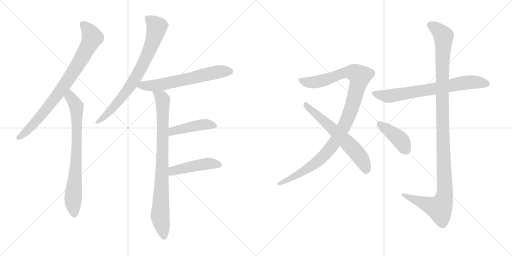
t = 0.00 s
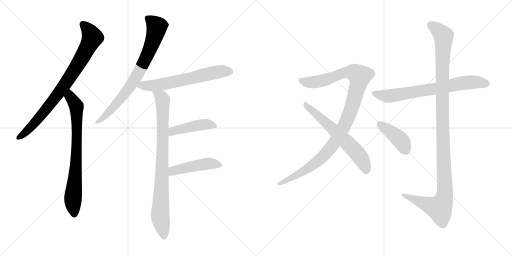
t = 2.02 s
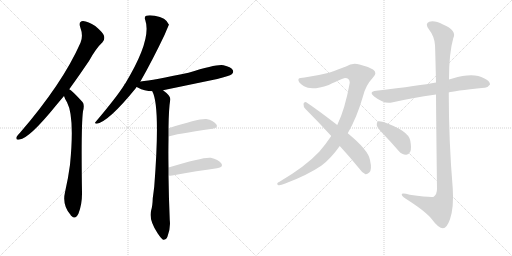
t = 4.04 s
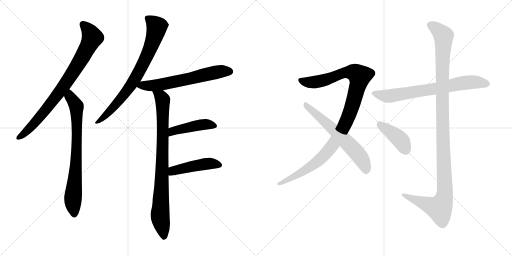
t = 6.05 s
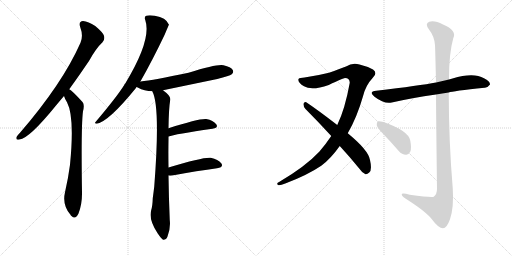
t = 8.07 s
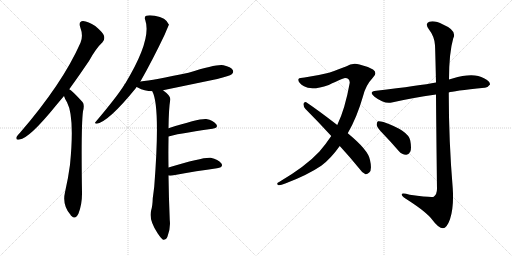
t = 10.09 s

The animated SVG that drew these frames (rendered in a browser with its animation timeline set to each time). Animation: 12 CSS @keyframes rules; one cycle of 10.09 s.

<svg version="1.1" viewBox="0 0 2048 1024" xmlns="http://www.w3.org/2000/svg">
  <g stroke="lightgray" stroke-dasharray="1,1" stroke-width="1" transform="scale(4, 4)">
    <line x1="0" y1="0" x2="256" y2="256"></line>
    <line x1="256" y1="0" x2="0" y2="256"></line>
    <line x1="128" y1="0" x2="128" y2="256"></line>
    <line x1="0" y1="128" x2="256" y2="128"></line>
    <line x1="256" y1="0" x2="512" y2="256"></line>
    <line x1="512" y1="0" x2="256" y2="256"></line>
    <line x1="384" y1="0" x2="384" y2="256"></line>
    <line x1="256" y1="128" x2="512" y2="128"></line>
  </g>
<g transform="scale(1, -1) translate(0, -850)">
   <style type="text/css">
    @keyframes keyframes0 {
      from {
       stroke: black;
       stroke-dashoffset: 819;
       stroke-width: 128;
       }
       73% {
       animation-timing-function: step-end;
       stroke: black;
       stroke-dashoffset: 0;
       stroke-width: 128;
       }
       to {
       stroke: black;
       stroke-width: 1024;
       }
       }
       #make-me-a-hanzi-animation-0 {
         animation: keyframes0 0.916504s both;
         animation-delay: 0.000000s;
         animation-timing-function: linear;
       }
    @keyframes keyframes1 {
      from {
       stroke: black;
       stroke-dashoffset: 755;
       stroke-width: 128;
       }
       71% {
       animation-timing-function: step-end;
       stroke: black;
       stroke-dashoffset: 0;
       stroke-width: 128;
       }
       to {
       stroke: black;
       stroke-width: 1024;
       }
       }
       #make-me-a-hanzi-animation-1 {
         animation: keyframes1 0.864421s both;
         animation-delay: 0.916504s;
         animation-timing-function: linear;
       }
    @keyframes keyframes2 {
      from {
       stroke: black;
       stroke-dashoffset: 765;
       stroke-width: 128;
       }
       71% {
       animation-timing-function: step-end;
       stroke: black;
       stroke-dashoffset: 0;
       stroke-width: 128;
       }
       to {
       stroke: black;
       stroke-width: 1024;
       }
       }
       #make-me-a-hanzi-animation-2 {
         animation: keyframes2 0.872559s both;
         animation-delay: 1.780924s;
         animation-timing-function: linear;
       }
    @keyframes keyframes3 {
      from {
       stroke: black;
       stroke-dashoffset: 630;
       stroke-width: 128;
       }
       67% {
       animation-timing-function: step-end;
       stroke: black;
       stroke-dashoffset: 0;
       stroke-width: 128;
       }
       to {
       stroke: black;
       stroke-width: 1024;
       }
       }
       #make-me-a-hanzi-animation-3 {
         animation: keyframes3 0.762695s both;
         animation-delay: 2.653483s;
         animation-timing-function: linear;
       }
    @keyframes keyframes4 {
      from {
       stroke: black;
       stroke-dashoffset: 856;
       stroke-width: 128;
       }
       74% {
       animation-timing-function: step-end;
       stroke: black;
       stroke-dashoffset: 0;
       stroke-width: 128;
       }
       to {
       stroke: black;
       stroke-width: 1024;
       }
       }
       #make-me-a-hanzi-animation-4 {
         animation: keyframes4 0.946615s both;
         animation-delay: 3.416178s;
         animation-timing-function: linear;
       }
    @keyframes keyframes5 {
      from {
       stroke: black;
       stroke-dashoffset: 446;
       stroke-width: 128;
       }
       59% {
       animation-timing-function: step-end;
       stroke: black;
       stroke-dashoffset: 0;
       stroke-width: 128;
       }
       to {
       stroke: black;
       stroke-width: 1024;
       }
       }
       #make-me-a-hanzi-animation-5 {
         animation: keyframes5 0.612956s both;
         animation-delay: 4.362793s;
         animation-timing-function: linear;
       }
    @keyframes keyframes6 {
      from {
       stroke: black;
       stroke-dashoffset: 459;
       stroke-width: 128;
       }
       60% {
       animation-timing-function: step-end;
       stroke: black;
       stroke-dashoffset: 0;
       stroke-width: 128;
       }
       to {
       stroke: black;
       stroke-width: 1024;
       }
       }
       #make-me-a-hanzi-animation-6 {
         animation: keyframes6 0.623535s both;
         animation-delay: 4.975749s;
         animation-timing-function: linear;
       }
    @keyframes keyframes7 {
      from {
       stroke: black;
       stroke-dashoffset: 1070;
       stroke-width: 128;
       }
       78% {
       animation-timing-function: step-end;
       stroke: black;
       stroke-dashoffset: 0;
       stroke-width: 128;
       }
       to {
       stroke: black;
       stroke-width: 1024;
       }
       }
       #make-me-a-hanzi-animation-7 {
         animation: keyframes7 1.120768s both;
         animation-delay: 5.599284s;
         animation-timing-function: linear;
       }
    @keyframes keyframes8 {
      from {
       stroke: black;
       stroke-dashoffset: 619;
       stroke-width: 128;
       }
       67% {
       animation-timing-function: step-end;
       stroke: black;
       stroke-dashoffset: 0;
       stroke-width: 128;
       }
       to {
       stroke: black;
       stroke-width: 1024;
       }
       }
       #make-me-a-hanzi-animation-8 {
         animation: keyframes8 0.753743s both;
         animation-delay: 6.720052s;
         animation-timing-function: linear;
       }
    @keyframes keyframes9 {
      from {
       stroke: black;
       stroke-dashoffset: 711;
       stroke-width: 128;
       }
       70% {
       animation-timing-function: step-end;
       stroke: black;
       stroke-dashoffset: 0;
       stroke-width: 128;
       }
       to {
       stroke: black;
       stroke-width: 1024;
       }
       }
       #make-me-a-hanzi-animation-9 {
         animation: keyframes9 0.828613s both;
         animation-delay: 7.473796s;
         animation-timing-function: linear;
       }
    @keyframes keyframes10 {
      from {
       stroke: black;
       stroke-dashoffset: 1167;
       stroke-width: 128;
       }
       79% {
       animation-timing-function: step-end;
       stroke: black;
       stroke-dashoffset: 0;
       stroke-width: 128;
       }
       to {
       stroke: black;
       stroke-width: 1024;
       }
       }
       #make-me-a-hanzi-animation-10 {
         animation: keyframes10 1.199707s both;
         animation-delay: 8.302409s;
         animation-timing-function: linear;
       }
    @keyframes keyframes11 {
      from {
       stroke: black;
       stroke-dashoffset: 411;
       stroke-width: 128;
       }
       57% {
       animation-timing-function: step-end;
       stroke: black;
       stroke-dashoffset: 0;
       stroke-width: 128;
       }
       to {
       stroke: black;
       stroke-width: 1024;
       }
       }
       #make-me-a-hanzi-animation-11 {
         animation: keyframes11 0.584473s both;
         animation-delay: 9.502116s;
         animation-timing-function: linear;
       }
</style>
<path d="M 277 493 Q 314 544 356 606 Q 384 657 410 681 Q 420 691 416 707 Q 412 720 381 746 Q 353 765 332 766 Q 313 765 321 741 Q 334 707 322 679 Q 250 516 80 319 Q 70 309 66 302 Q 62 289 78 292 Q 117 296 224 428 Q 239 446 256 466 L 277 493 Z" fill="lightgray"></path> 
<path d="M 256 466 Q 260 453 268 441 Q 299 383 280 191 Q 273 137 260 81 Q 248 30 282 -9 Q 283 -12 286 -14 Q 302 -30 314 -4 Q 329 36 328 81 Q 324 346 332 405 Q 339 432 330 442 Q 288 488 277 493 C 253 511 245 494 256 466 Z" fill="lightgray"></path> 
<path d="M 561 523 Q 609 607 659 712 Q 675 751 676 751 Q 664 781 619 787 Q 597 791 585 787 Q 576 783 581 770 Q 608 692 501 516 Q 498 515 497 510 Q 466 461 383 363 Q 376 356 387 355 Q 435 364 543 497 Q 544 500 547 502 L 561 523 Z" fill="lightgray"></path> 
<path d="M 652 489 Q 758 511 869 534 Q 918 546 927 553 Q 936 560 931 570 Q 924 582 894 589 Q 870 595 754 559 Q 613 529 562 524 Q 561 524 561 523 C 532 517 521 515 547 502 Q 548 502 551 500 Q 578 485 609 485 L 652 489 Z" fill="lightgray"></path> 
<path d="M 674 180 Q 673 238 674 293 Q 674 299 674 304 L 674 337 Q 675 416 681 451 Q 684 466 652 489 C 629 508 598 513 609 485 Q 642 425 617 104 Q 614 79 611 57 Q 610 26 605 10 Q 593 -26 631 -84 Q 644 -103 652 -109 Q 665 -110 670 -96 Q 683 -62 679 -30 Q 675 64 674 148 L 674 180 Z" fill="lightgray"></path> 
<path d="M 674 304 Q 698 313 850 335 Q 875 339 865 353 Q 853 369 825 374 Q 798 377 674 337 C 645 328 645 295 674 304 Z" fill="lightgray"></path> 
<path d="M 674 148 Q 680 147 689 148 Q 792 167 868 177 Q 896 181 885 197 Q 873 213 843 219 Q 815 223 674 180 C 645 171 644 150 674 148 Z" fill="lightgray"></path> 
<path d="M 1391 317 Q 1428 381 1452 465 Q 1462 508 1492 540 Q 1511 559 1492 572 Q 1468 585 1438 592 Q 1410 601 1384 584 Q 1359 574 1316 559 Q 1268 547 1218 540 Q 1199 540 1194 534 Q 1190 521 1216 505 Q 1246 486 1315 510 Q 1373 538 1380 538 Q 1399 538 1399 519 Q 1380 413 1349 350 L 1325 306 Q 1303 273 1277 243 Q 1223 185 1118 123 Q 1103 116 1112 110 Q 1119 107 1141 116 Q 1229 149 1285 187 Q 1322 214 1359 266 L 1391 317 Z" fill="lightgray"></path> 
<path d="M 1359 266 Q 1396 226 1436 177 Q 1449 158 1462 153 Q 1469 152 1477 160 Q 1489 170 1480 210 Q 1474 249 1391 317 L 1349 350 Q 1270 411 1225 441 Q 1218 445 1214 435 Q 1213 423 1222 414 Q 1271 365 1325 306 L 1359 266 Z" fill="lightgray"></path> 
<path d="M 1795 480 Q 1810 486 1938 499 Q 1950 498 1960 512 Q 1961 525 1936 537 Q 1894 562 1810 536 Q 1803 535 1796 532 L 1744 520 Q 1681 508 1505 487 Q 1472 483 1498 463 Q 1537 433 1567 440 Q 1646 458 1744 472 L 1795 480 Z" fill="lightgray"></path> 
<path d="M 1744 472 Q 1745 333 1748 95 Q 1748 73 1735 63 Q 1726 59 1639 71 Q 1603 81 1607 70 Q 1610 63 1631 50 Q 1707 1 1729 -29 Q 1754 -63 1772 -63 Q 1787 -63 1800 -27 Q 1816 21 1811 96 Q 1795 288 1795 480 L 1796 532 Q 1796 638 1813 697 Q 1829 728 1772 752 Q 1738 770 1717 763 Q 1698 756 1716 732 Q 1738 704 1740 669 Q 1741 653 1744 520 L 1744 472 Z" fill="lightgray"></path> 
<path d="M 1534 313 Q 1564 282 1595 246 Q 1608 231 1624 231 Q 1634 230 1641 243 Q 1647 256 1641 288 Q 1634 327 1534 362 Q 1519 366 1512 365 Q 1506 361 1507 349 Q 1510 337 1534 313 Z" fill="lightgray"></path> 
      <clipPath id="make-me-a-hanzi-clip-0">
      <path d="M 277 493 Q 314 544 356 606 Q 384 657 410 681 Q 420 691 416 707 Q 412 720 381 746 Q 353 765 332 766 Q 313 765 321 741 Q 334 707 322 679 Q 250 516 80 319 Q 70 309 66 302 Q 62 289 78 292 Q 117 296 224 428 Q 239 446 256 466 L 277 493 Z" fill="lightgray"></path>
      </clipPath>
      <path clip-path="url(#make-me-a-hanzi-clip-0)" d="M 332 751 L 358 724 L 368 697 L 334 629 L 254 504 L 185 412 L 104 322 L 75 301 " fill="none" id="make-me-a-hanzi-animation-0" stroke-dasharray="691 1382" stroke-linecap="round"></path>

      <clipPath id="make-me-a-hanzi-clip-1">
      <path d="M 256 466 Q 260 453 268 441 Q 299 383 280 191 Q 273 137 260 81 Q 248 30 282 -9 Q 283 -12 286 -14 Q 302 -30 314 -4 Q 329 36 328 81 Q 324 346 332 405 Q 339 432 330 442 Q 288 488 277 493 C 253 511 245 494 256 466 Z" fill="lightgray"></path>
      </clipPath>
      <path clip-path="url(#make-me-a-hanzi-clip-1)" d="M 277 486 L 281 462 L 306 425 L 305 205 L 292 56 L 298 -4 " fill="none" id="make-me-a-hanzi-animation-1" stroke-dasharray="627 1254" stroke-linecap="round"></path>

      <clipPath id="make-me-a-hanzi-clip-2">
      <path d="M 561 523 Q 609 607 659 712 Q 675 751 676 751 Q 664 781 619 787 Q 597 791 585 787 Q 576 783 581 770 Q 608 692 501 516 Q 498 515 497 510 Q 466 461 383 363 Q 376 356 387 355 Q 435 364 543 497 Q 544 500 547 502 L 561 523 Z" fill="lightgray"></path>
      </clipPath>
      <path clip-path="url(#make-me-a-hanzi-clip-2)" d="M 590 777 L 628 743 L 584 617 L 506 483 L 445 411 L 389 361 " fill="none" id="make-me-a-hanzi-animation-2" stroke-dasharray="637 1274" stroke-linecap="round"></path>

      <clipPath id="make-me-a-hanzi-clip-3">
      <path d="M 652 489 Q 758 511 869 534 Q 918 546 927 553 Q 936 560 931 570 Q 924 582 894 589 Q 870 595 754 559 Q 613 529 562 524 Q 561 524 561 523 C 532 517 521 515 547 502 Q 548 502 551 500 Q 578 485 609 485 L 652 489 Z" fill="lightgray"></path>
      </clipPath>
      <path clip-path="url(#make-me-a-hanzi-clip-3)" d="M 552 506 L 655 514 L 866 561 L 920 564 " fill="none" id="make-me-a-hanzi-animation-3" stroke-dasharray="502 1004" stroke-linecap="round"></path>

      <clipPath id="make-me-a-hanzi-clip-4">
      <path d="M 674 180 Q 673 238 674 293 Q 674 299 674 304 L 674 337 Q 675 416 681 451 Q 684 466 652 489 C 629 508 598 513 609 485 Q 642 425 617 104 Q 614 79 611 57 Q 610 26 605 10 Q 593 -26 631 -84 Q 644 -103 652 -109 Q 665 -110 670 -96 Q 683 -62 679 -30 Q 675 64 674 148 L 674 180 Z" fill="lightgray"></path>
      </clipPath>
      <path clip-path="url(#make-me-a-hanzi-clip-4)" d="M 616 485 L 646 459 L 650 448 L 651 273 L 640 -14 L 655 -99 " fill="none" id="make-me-a-hanzi-animation-4" stroke-dasharray="728 1456" stroke-linecap="round"></path>

      <clipPath id="make-me-a-hanzi-clip-5">
      <path d="M 674 304 Q 698 313 850 335 Q 875 339 865 353 Q 853 369 825 374 Q 798 377 674 337 C 645 328 645 295 674 304 Z" fill="lightgray"></path>
      </clipPath>
      <path clip-path="url(#make-me-a-hanzi-clip-5)" d="M 675 310 L 692 327 L 713 333 L 821 353 L 855 346 " fill="none" id="make-me-a-hanzi-animation-5" stroke-dasharray="318 636" stroke-linecap="round"></path>

      <clipPath id="make-me-a-hanzi-clip-6">
      <path d="M 674 148 Q 680 147 689 148 Q 792 167 868 177 Q 896 181 885 197 Q 873 213 843 219 Q 815 223 674 180 C 645 171 644 150 674 148 Z" fill="lightgray"></path>
      </clipPath>
      <path clip-path="url(#make-me-a-hanzi-clip-6)" d="M 682 153 L 694 168 L 737 179 L 839 196 L 874 189 " fill="none" id="make-me-a-hanzi-animation-6" stroke-dasharray="331 662" stroke-linecap="round"></path>

      <clipPath id="make-me-a-hanzi-clip-7">
      <path d="M 1391 317 Q 1428 381 1452 465 Q 1462 508 1492 540 Q 1511 559 1492 572 Q 1468 585 1438 592 Q 1410 601 1384 584 Q 1359 574 1316 559 Q 1268 547 1218 540 Q 1199 540 1194 534 Q 1190 521 1216 505 Q 1246 486 1315 510 Q 1373 538 1380 538 Q 1399 538 1399 519 Q 1380 413 1349 350 L 1325 306 Q 1303 273 1277 243 Q 1223 185 1118 123 Q 1103 116 1112 110 Q 1119 107 1141 116 Q 1229 149 1285 187 Q 1322 214 1359 266 L 1391 317 Z" fill="lightgray"></path>
      </clipPath>
      <path clip-path="url(#make-me-a-hanzi-clip-7)" d="M 1202 530 L 1218 522 L 1267 522 L 1387 561 L 1418 560 L 1438 545 L 1412 438 L 1387 368 L 1332 272 L 1268 202 L 1175 142 L 1117 115 " fill="none" id="make-me-a-hanzi-animation-7" stroke-dasharray="942 1884" stroke-linecap="round"></path>

      <clipPath id="make-me-a-hanzi-clip-8">
      <path d="M 1359 266 Q 1396 226 1436 177 Q 1449 158 1462 153 Q 1469 152 1477 160 Q 1489 170 1480 210 Q 1474 249 1391 317 L 1349 350 Q 1270 411 1225 441 Q 1218 445 1214 435 Q 1213 423 1222 414 Q 1271 365 1325 306 L 1359 266 Z" fill="lightgray"></path>
      </clipPath>
      <path clip-path="url(#make-me-a-hanzi-clip-8)" d="M 1224 431 L 1381 288 L 1430 236 L 1456 196 L 1464 166 " fill="none" id="make-me-a-hanzi-animation-8" stroke-dasharray="491 982" stroke-linecap="round"></path>

      <clipPath id="make-me-a-hanzi-clip-9">
      <path d="M 1795 480 Q 1810 486 1938 499 Q 1950 498 1960 512 Q 1961 525 1936 537 Q 1894 562 1810 536 Q 1803 535 1796 532 L 1744 520 Q 1681 508 1505 487 Q 1472 483 1498 463 Q 1537 433 1567 440 Q 1646 458 1744 472 L 1795 480 Z" fill="lightgray"></path>
      </clipPath>
      <path clip-path="url(#make-me-a-hanzi-clip-9)" d="M 1499 476 L 1551 465 L 1877 521 L 1948 514 " fill="none" id="make-me-a-hanzi-animation-9" stroke-dasharray="583 1166" stroke-linecap="round"></path>

      <clipPath id="make-me-a-hanzi-clip-10">
      <path d="M 1744 472 Q 1745 333 1748 95 Q 1748 73 1735 63 Q 1726 59 1639 71 Q 1603 81 1607 70 Q 1610 63 1631 50 Q 1707 1 1729 -29 Q 1754 -63 1772 -63 Q 1787 -63 1800 -27 Q 1816 21 1811 96 Q 1795 288 1795 480 L 1796 532 Q 1796 638 1813 697 Q 1829 728 1772 752 Q 1738 770 1717 763 Q 1698 756 1716 732 Q 1738 704 1740 669 Q 1741 653 1744 520 L 1744 472 Z" fill="lightgray"></path>
      </clipPath>
      <path clip-path="url(#make-me-a-hanzi-clip-10)" d="M 1724 747 L 1742 739 L 1774 706 L 1768 533 L 1779 68 L 1770 38 L 1754 17 L 1614 70 " fill="none" id="make-me-a-hanzi-animation-10" stroke-dasharray="1039 2078" stroke-linecap="round"></path>

      <clipPath id="make-me-a-hanzi-clip-11">
      <path d="M 1534 313 Q 1564 282 1595 246 Q 1608 231 1624 231 Q 1634 230 1641 243 Q 1647 256 1641 288 Q 1634 327 1534 362 Q 1519 366 1512 365 Q 1506 361 1507 349 Q 1510 337 1534 313 Z" fill="lightgray"></path>
      </clipPath>
      <path clip-path="url(#make-me-a-hanzi-clip-11)" d="M 1516 357 L 1599 293 L 1624 249 " fill="none" id="make-me-a-hanzi-animation-11" stroke-dasharray="283 566" stroke-linecap="round"></path>

</g>
</svg>
